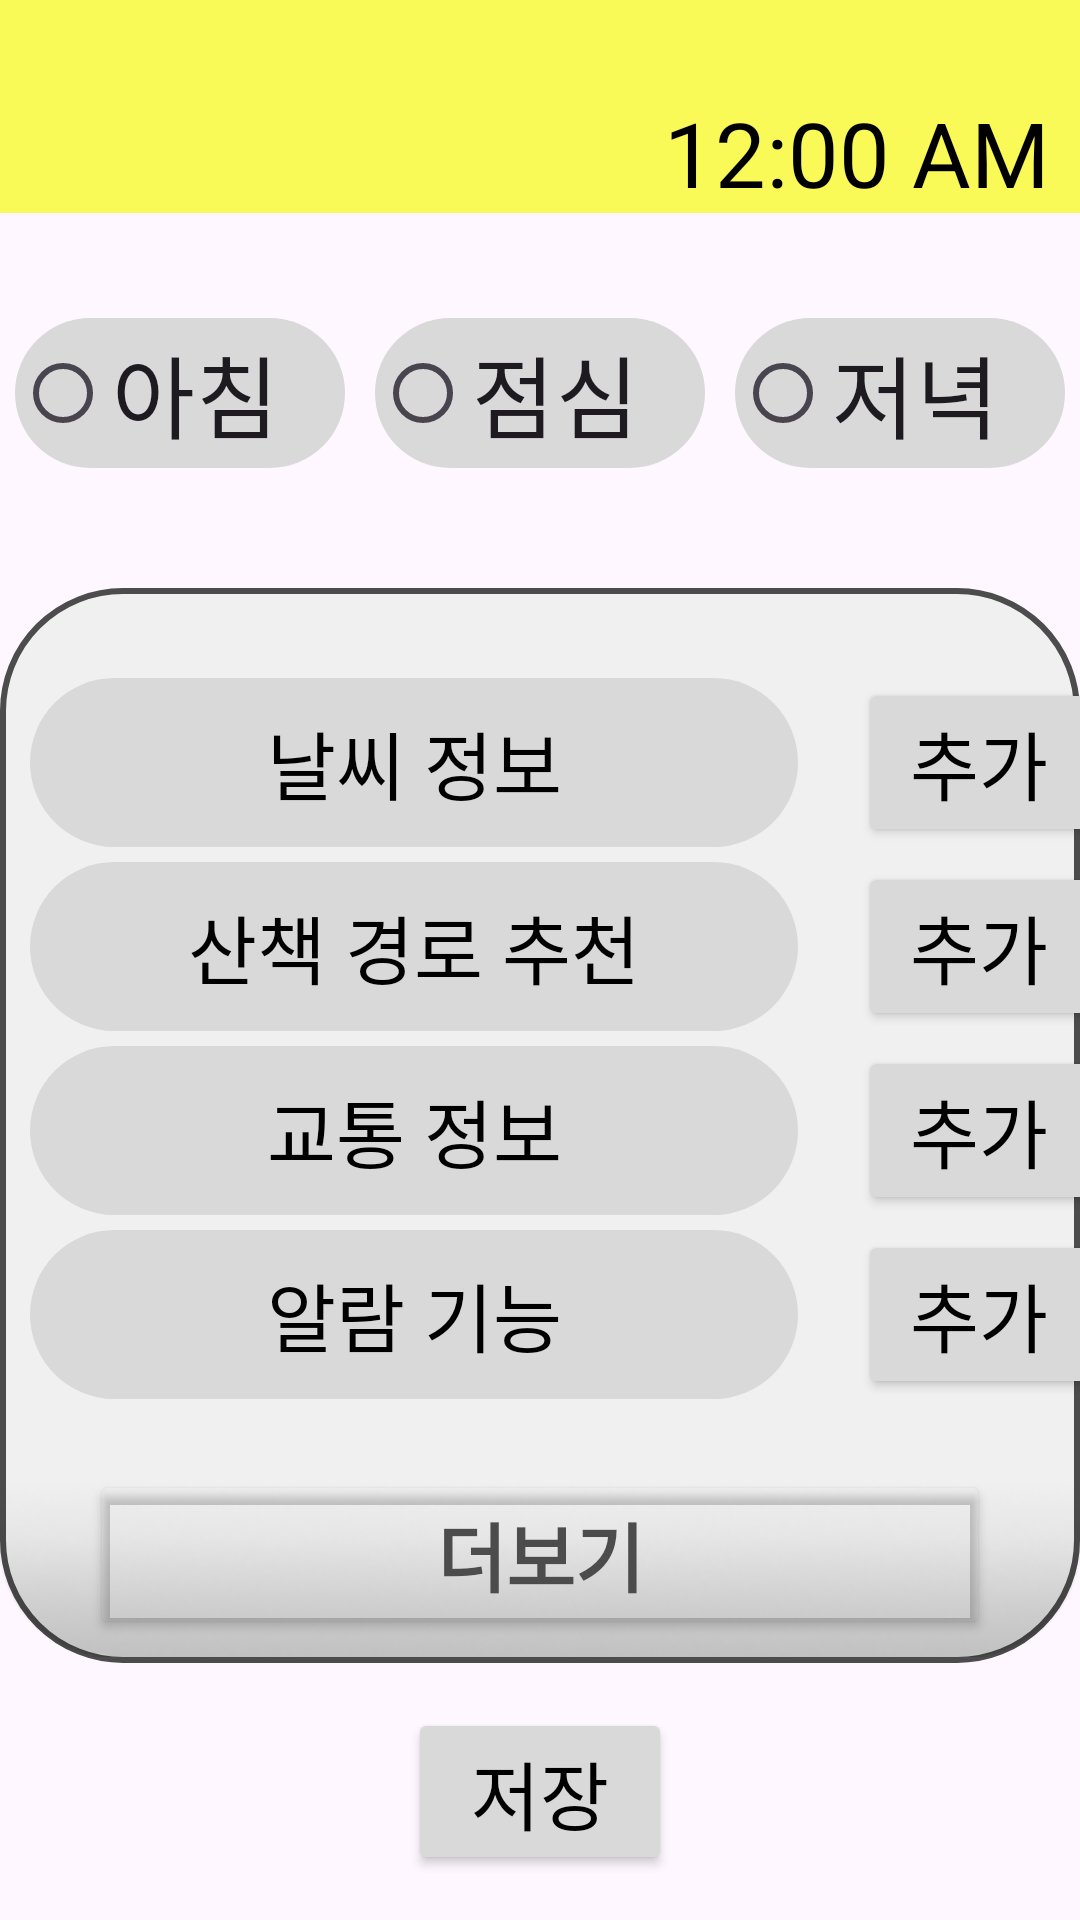

Produce the Android XML layout that renders to this screen, including the resource entries it uses.
<!-- AndroidManifest.xml: application theme Theme.Team_click -->
<!-- res/layout/activity_menu.xml -->
<?xml version="1.0" encoding="utf-8"?>
<LinearLayout xmlns:android="http://schemas.android.com/apk/res/android"
    xmlns:app="http://schemas.android.com/apk/res-auto"
    xmlns:tools="http://schemas.android.com/tools"
    android:layout_width="match_parent"
    android:layout_height="match_parent"
    android:orientation="vertical"
    app:layoutDescription="@xml/activity_menu_scene"
    tools:context=".MenuActivity">

    <DigitalClock
        android:layout_width="match_parent"
        android:layout_height="wrap_content"
        android:background="@drawable/bg_yellowbar"
        android:gravity="bottom|right"
        android:paddingRight="10dp"
        android:textColor="@color/black"
        android:textSize="30sp" />

    <RadioGroup
        android:layout_width="match_parent"
        android:layout_height="wrap_content"
        android:layout_marginTop="35dp"
        android:gravity="center"
        android:orientation="horizontal">

        <RadioButton
            android:layout_width="110dp"
            android:layout_height="wrap_content"
            android:background="@drawable/bg_menu_a_rectangle"
            android:text="아침"
            android:textSize="30sp" />
        <RadioButton
            android:layout_width="110dp"
            android:layout_height="wrap_content"
            android:layout_marginLeft="10dp"
            android:layout_marginRight="10dp"
            android:background="@drawable/bg_menu_a_rectangle"
            android:text="점심"
            android:textSize="30sp" />
        <RadioButton
            android:layout_width="110dp"
            android:layout_height="wrap_content"
            android:background="@drawable/bg_menu_a_rectangle"
            android:text="저녁"
            android:textSize="30sp" />
    </RadioGroup>

    <LinearLayout
        android:layout_width="wrap_content"
        android:layout_height="wrap_content"
        android:orientation="vertical"
        android:layout_gravity="center"
        android:layout_marginTop="40dp"
        android:background="@drawable/bg_menu_rectangle">

        <TableLayout
            android:layout_width="377dp"
            android:layout_height="wrap_content"
            android:layout_marginTop="25dp">

            <TableRow
                android:layout_width="wrap_content"
                android:layout_height="wrap_content"
                android:layout_marginTop="5dp"
                android:paddingLeft="10dp"
                android:paddingRight="10dp">

                <TextView
                    android:layout_width="wrap_content"
                    android:layout_height="wrap_content"
                    android:layout_weight="1"
                    android:background="@drawable/bg_menu_a_rectangle"
                    android:gravity="center"
                    android:padding="10dp"
                    android:text="날씨 정보"
                    android:textColor="@color/black"
                    android:textSize="25sp" />

                <Button
                    android:id="@+id/menu_add1"
                    android:layout_width="wrap_content"
                    android:layout_height="wrap_content"
                    android:layout_marginLeft="20dp"
                    android:layout_weight="1"
                    android:backgroundTint="#D9D9D9"
                    android:gravity="center"
                    android:padding="10dp"
                    android:text="추가"
                    android:textColor="@color/black"
                    android:textSize="25sp" />
            </TableRow>

            <TableRow
                android:layout_width="wrap_content"
                android:layout_height="wrap_content"
                android:layout_marginTop="5dp"
                android:paddingLeft="10dp"
                android:paddingRight="10dp">

                <TextView
                    android:layout_width="wrap_content"
                    android:layout_height="wrap_content"
                    android:layout_weight="1"
                    android:background="@drawable/bg_menu_a_rectangle"
                    android:gravity="center"
                    android:padding="10dp"
                    android:text="산책 경로 추천"
                    android:textColor="@color/black"
                    android:textSize="25sp" />

                <Button
                    android:id="@+id/menu_add2"
                    android:layout_width="wrap_content"
                    android:layout_height="wrap_content"
                    android:layout_marginLeft="20dp"
                    android:layout_weight="1"
                    android:backgroundTint="#D9D9D9"
                    android:gravity="center"
                    android:padding="10dp"
                    android:text="추가"
                    android:textColor="@color/black"
                    android:textSize="25sp" />
            </TableRow>

            <TableRow
                android:layout_width="wrap_content"
                android:layout_height="wrap_content"
                android:layout_marginTop="5dp"
                android:paddingLeft="10dp"
                android:paddingRight="10dp">

                <TextView
                    android:layout_width="wrap_content"
                    android:layout_height="wrap_content"
                    android:layout_weight="1"
                    android:background="@drawable/bg_menu_a_rectangle"
                    android:gravity="center"
                    android:padding="10dp"
                    android:text="교통 정보"
                    android:textColor="@color/black"
                    android:textSize="25sp" />

                <Button
                    android:id="@+id/menu_add3"
                    android:layout_width="wrap_content"
                    android:layout_height="wrap_content"
                    android:layout_marginLeft="20dp"
                    android:layout_weight="1"
                    android:backgroundTint="#D9D9D9"
                    android:gravity="center"
                    android:padding="10dp"
                    android:text="추가"
                    android:textColor="@color/black"
                    android:textSize="25sp" />
            </TableRow>

            <TableRow
                android:layout_width="wrap_content"
                android:layout_height="wrap_content"
                android:layout_marginTop="5dp"
                android:paddingLeft="10dp"
                android:paddingRight="10dp">

                <TextView
                    android:layout_width="wrap_content"
                    android:layout_height="wrap_content"
                    android:layout_weight="1"
                    android:background="@drawable/bg_menu_a_rectangle"
                    android:gravity="center"
                    android:padding="10dp"
                    android:text="알람 기능"
                    android:textColor="@color/black"
                    android:textSize="25sp" />

                <Button
                    android:id="@+id/menu_add4"
                    android:layout_width="wrap_content"
                    android:layout_height="wrap_content"
                    android:layout_marginLeft="20dp"
                    android:layout_weight="1"
                    android:backgroundTint="#D9D9D9"
                    android:gravity="center"
                    android:padding="10dp"
                    android:text="추가"
                    android:textColor="@color/black"
                    android:textSize="25sp" />
            </TableRow>
        </TableLayout>

        <FrameLayout
            android:layout_width="wrap_content"
            android:layout_height="wrap_content">

            <ImageView
                android:layout_width="wrap_content"
                android:layout_height="wrap_content"
                android:src="@drawable/p_img2" />

            <Button
                android:layout_width="300dp"
                android:layout_height="match_parent"
                android:layout_gravity="bottom|center"
                android:layout_marginBottom="8dp"
                android:backgroundTint="#00FFFFFF"
                android:text="더보기"
                android:textColor="#4C4C4C"
                android:textSize="25sp"
                android:textStyle="bold" />
        </FrameLayout>
    </LinearLayout>
    <Button
        android:id="@+id/menu_save"
        android:layout_width="wrap_content"
        android:layout_height="wrap_content"
        android:layout_margin="15dp"
        android:layout_gravity="center"
        android:backgroundTint="#D9D9D9"
        android:text="저장"
        android:textColor="@color/black"
        android:textSize="25sp"/>


</LinearLayout>
<!-- resources referenced by this layout -->
<resources>
  <color name="black">#FF000000</color>
  <!-- drawable bg_menu_a_rectangle (drawable) -->
  <?xml version="1.0" encoding="utf-8"?>
  <shape xmlns:android="http://schemas.android.com/apk/res/android"
      android:shape="rectangle">
      <size
          android:width="263dp"
          android:height="50dp" />
      <solid
          android:color="#D9D9D9"/>
      <corners
          android:radius="30dp" />
  </shape>
  <!-- drawable bg_menu_rectangle (drawable) -->
  <?xml version="1.0" encoding="utf-8"?>
  <shape xmlns:android="http://schemas.android.com/apk/res/android"
      android:shape="rectangle">
      <size
          android:width="377dp"
          android:height="300dp" />
      <solid
          android:color="#F0F0F0"/>
      <stroke
          android:width="2dp"
          android:color="#4C4C4C" />
      <corners
          android:radius="40dp" />
  </shape>
  <!-- drawable bg_yellowbar (drawable) -->
  <?xml version="1.0" encoding="utf-8"?>
  <shape xmlns:android="http://schemas.android.com/apk/res/android"
      android:shape="rectangle">
      <size
          android:width="393dp"
          android:height="71dp" />
      <solid
          android:color="#F9F957"/>
  </shape>
  <!-- drawable p_img2: png bitmap (drawable, 8118 bytes) -->
  <style name="Theme.Team_click" parent="Base.Theme.Team_click" />
  <style name="Base.Theme.Team_click" parent="Theme.Material3.DayNight.NoActionBar">
          <item name="colorPrimary">@color/colorRadiobtn</item>
          <item name="colorPrimaryDark">@color/grey</item>
      </style>
  <color name="colorRadiobtn">#0075FF</color>
  <color name="grey">#D9D9D9</color>
</resources>
